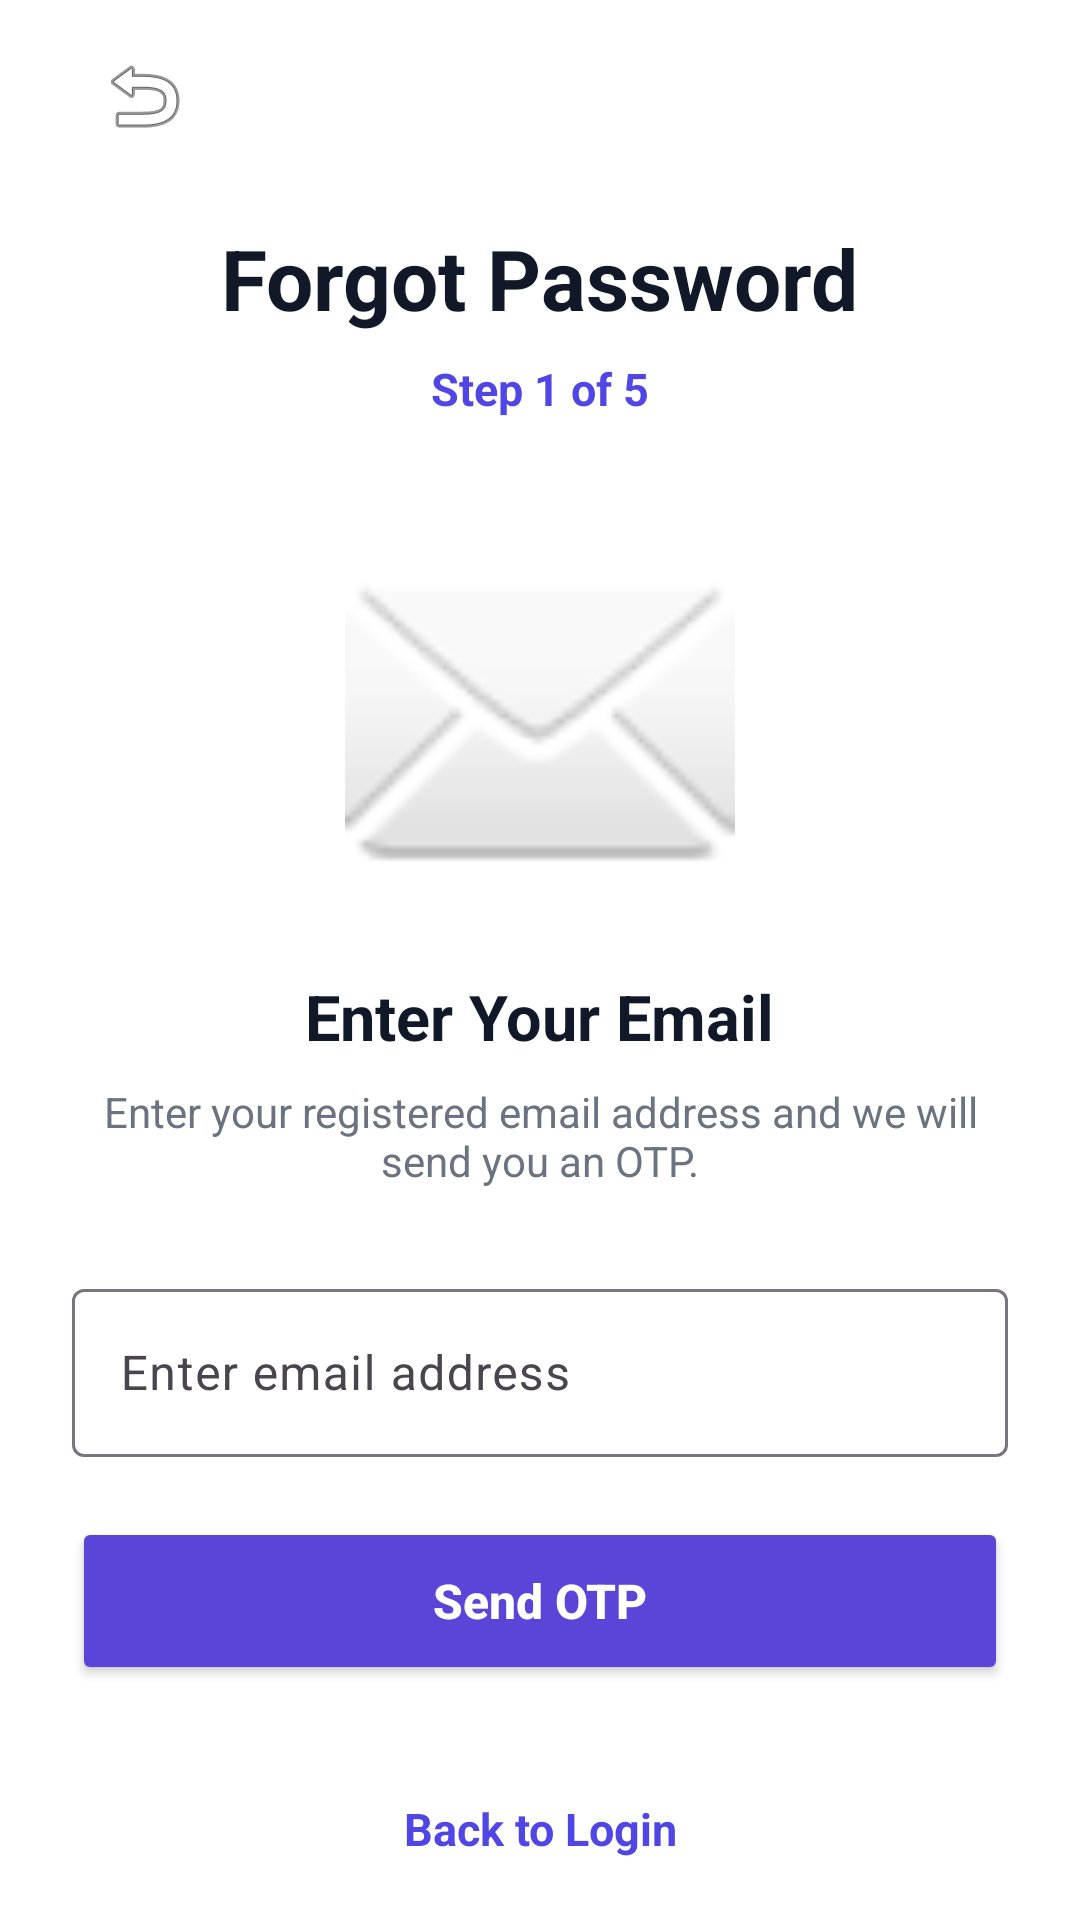

Reconstruct the res/layout file that produces this screen, plus the resources it refers to.
<!-- AndroidManifest.xml: application theme Theme.CloudHire -->
<!-- res/layout/activity_candidate_forgot_password.xml -->
<?xml version="1.0" encoding="utf-8"?>
<androidx.core.widget.NestedScrollView
    xmlns:android="http://schemas.android.com/apk/res/android"
    xmlns:app="http://schemas.android.com/apk/res-auto"
    android:layout_width="match_parent"
    android:layout_height="match_parent"
    android:background="#FFFFFF"
    android:fillViewport="true">

    <LinearLayout
        android:layout_width="match_parent"
        android:layout_height="wrap_content"
        android:orientation="vertical"
        android:paddingStart="24dp"
        android:paddingEnd="24dp"
        android:paddingTop="8dp"
        android:paddingBottom="40dp">

        

        <ImageButton
            android:id="@+id/btnBack"
            android:layout_width="48dp"
            android:layout_height="48dp"
            android:background="@android:color/transparent"
            android:contentDescription="Back"
            android:padding="8dp"
            android:src="@android:drawable/ic_menu_revert" />

        

        <TextView
            android:layout_width="wrap_content"
            android:layout_height="wrap_content"
            android:layout_gravity="center"
            android:layout_marginTop="18dp"
            android:text="Forgot Password"
            android:textColor="#111827"
            android:textSize="28sp"
            android:textStyle="bold" />

        

        <TextView
            android:layout_width="wrap_content"
            android:layout_height="wrap_content"
            android:layout_gravity="center"
            android:layout_marginTop="8dp"
            android:text="Step 1 of 5"
            android:textColor="#4F46E5"
            android:textSize="15sp"
            android:textStyle="bold" />

        

        <ImageView
            android:layout_width="130dp"
            android:layout_height="130dp"
            android:layout_gravity="center"
            android:layout_marginTop="35dp"
            android:contentDescription="Email"
            android:src="@android:drawable/ic_dialog_email" />

        

        <TextView
            android:layout_width="wrap_content"
            android:layout_height="wrap_content"
            android:layout_gravity="center"
            android:layout_marginTop="20dp"
            android:text="Enter Your Email"
            android:textColor="#111827"
            android:textSize="21sp"
            android:textStyle="bold" />

        

        <TextView
            android:layout_width="match_parent"
            android:layout_height="wrap_content"
            android:layout_marginTop="8dp"
            android:gravity="center"
            android:text="Enter your registered email address and we will send you an OTP."
            android:textColor="#6B7280"
            android:textSize="14sp" />

        

        <com.google.android.material.textfield.TextInputLayout
            android:id="@+id/emailLayout"
            android:layout_width="match_parent"
            android:layout_height="wrap_content"
            android:layout_marginTop="28dp"
            app:boxBackgroundMode="outline">

            <com.google.android.material.textfield.TextInputEditText
                android:id="@+id/etEmail"
                android:layout_width="match_parent"
                android:layout_height="56dp"
                android:hint="Enter email address"
                android:inputType="textEmailAddress"
                android:singleLine="true" />

        </com.google.android.material.textfield.TextInputLayout>

        

        <Button
            android:id="@+id/btnSendOtp"
            android:layout_width="match_parent"
            android:layout_height="56dp"
            android:layout_marginTop="20dp"
            android:backgroundTint="#5B45D9"
            android:text="Send OTP"
            android:textAllCaps="false"
            android:textColor="#FFFFFF"
            android:textSize="16sp"
            android:textStyle="bold" />

        

        <TextView
            android:id="@+id/txtBackLogin"
            android:layout_width="wrap_content"
            android:layout_height="48dp"
            android:layout_gravity="center"
            android:layout_marginTop="24dp"
            android:clickable="true"
            android:focusable="true"
            android:gravity="center"
            android:padding="12dp"
            android:text="Back to Login"
            android:textColor="#4F46E5"
            android:textSize="15sp"
            android:textStyle="bold" />

    </LinearLayout>

</androidx.core.widget.NestedScrollView>
<!-- resources referenced by this layout -->
<resources>
  <style name="Theme.CloudHire" parent="Base.Theme.CloudHire" />
  <style name="Base.Theme.CloudHire" parent="Theme.Material3.DayNight.NoActionBar">
          
          
      </style>
</resources>
